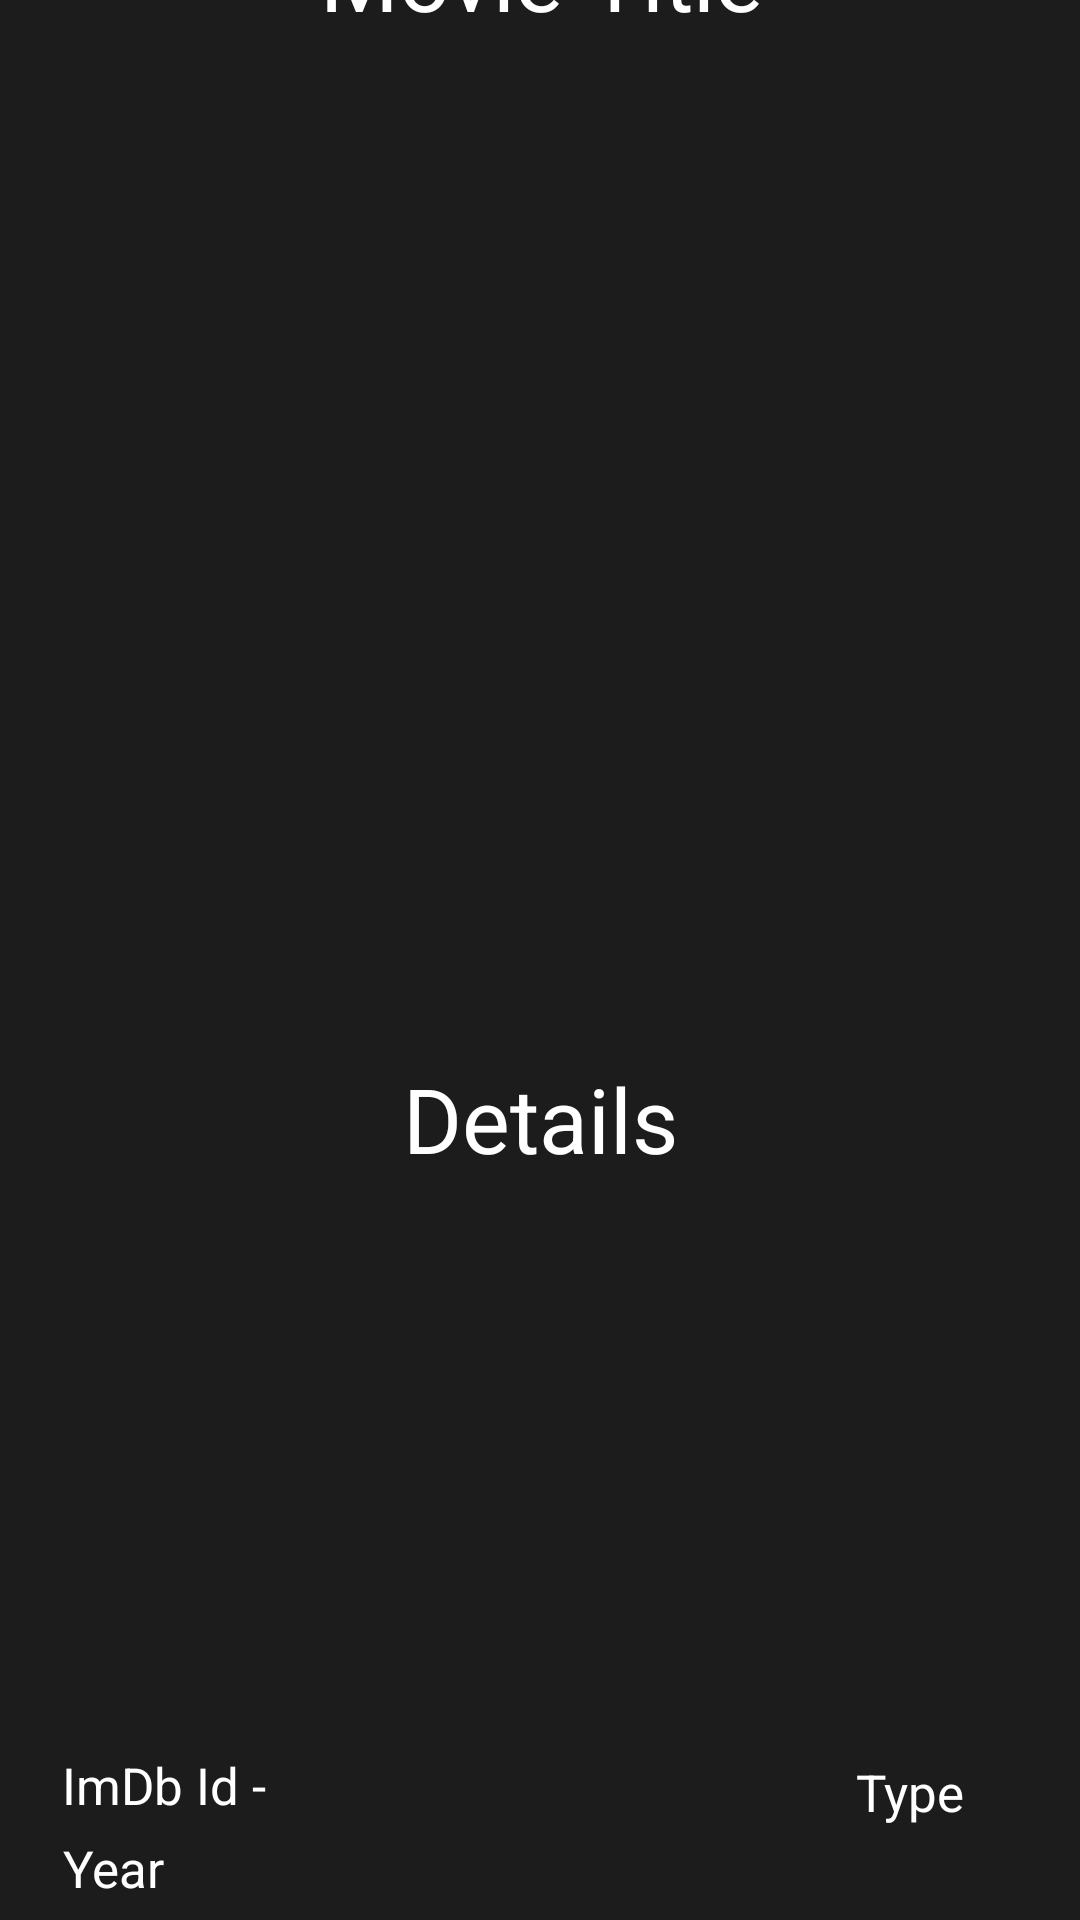

Produce the Android XML layout that renders to this screen, including the resource entries it uses.
<!-- AndroidManifest.xml: application theme Theme.Assignment2OMDB -->
<!-- res/layout/movie_details_layout.xml -->
<?xml version="1.0" encoding="utf-8"?>
<androidx.constraintlayout.widget.ConstraintLayout xmlns:android="http://schemas.android.com/apk/res/android"
    xmlns:app="http://schemas.android.com/apk/res-auto"
    xmlns:tools="http://schemas.android.com/tools"
    android:layout_width="match_parent"
    android:background="#1c1c1c"
    android:layout_height="match_parent">

    <androidx.constraintlayout.widget.ConstraintLayout
        android:layout_width="409dp"
        android:layout_height="729dp"
        app:layout_constraintBottom_toBottomOf="parent"
        app:layout_constraintEnd_toEndOf="parent"
        app:layout_constraintStart_toStartOf="parent"
        app:layout_constraintTop_toTopOf="parent">

        <ImageView
            android:id="@+id/movie_image"
            android:layout_width="330dp"
            android:layout_height="302dp"
            app:layout_constraintBottom_toBottomOf="parent"
            app:layout_constraintEnd_toEndOf="parent"
            app:layout_constraintHorizontal_bias="0.569"
            app:layout_constraintStart_toStartOf="parent"
            app:layout_constraintTop_toTopOf="parent"
            app:layout_constraintVertical_bias="0.206"
            tools:srcCompat="@tools:sample/avatars" />

        <TextView
            android:id="@+id/movie_title"
            android:layout_width="402dp"
            android:layout_height="40dp"
            android:ellipsize="end"
            android:maxWidth="0dp"
            android:singleLine="true"
            android:text="Movie-Title"
            android:textAlignment="center"
            android:textColor="@color/white"
            android:textSize="30dp"
            app:layout_constraintBottom_toBottomOf="parent"
            app:layout_constraintEnd_toEndOf="parent"
            app:layout_constraintHorizontal_bias="0.498"
            app:layout_constraintStart_toStartOf="parent"
            app:layout_constraintTop_toTopOf="parent"
            app:layout_constraintVertical_bias="0.023" />

        <TextView
            android:id="@+id/movie_id"
            android:layout_width="wrap_content"
            android:layout_height="wrap_content"
            android:layout_marginTop="16dp"
            android:text="ImDb Id - "
            android:textColor="@color/white"
            android:textSize="17dp"
            app:layout_constraintEnd_toEndOf="parent"
            app:layout_constraintHorizontal_bias="0.133"
            app:layout_constraintStart_toStartOf="parent"
            app:layout_constraintTop_toBottomOf="@+id/textView3" />

        <TextView
            android:id="@+id/movie_year"
            android:layout_width="wrap_content"
            android:layout_height="wrap_content"
            android:text="Year"
            android:textColor="@color/white"
            android:textSize="17dp"
            app:layout_constraintBottom_toBottomOf="parent"
            app:layout_constraintEnd_toEndOf="parent"
            app:layout_constraintHorizontal_bias="0.12"
            app:layout_constraintStart_toStartOf="parent"
            app:layout_constraintTop_toBottomOf="@+id/movie_id"
            app:layout_constraintVertical_bias="0.089" />

        <TextView
            android:id="@+id/movie_type"
            android:layout_width="wrap_content"
            android:layout_height="wrap_content"
            android:text="Type"
            android:textColor="@color/white"
            android:textSize="17dp"
            app:layout_constraintBottom_toBottomOf="parent"
            app:layout_constraintEnd_toEndOf="parent"
            app:layout_constraintHorizontal_bias="0.83"
            app:layout_constraintStart_toStartOf="parent"
            app:layout_constraintTop_toBottomOf="@+id/movie_image"
            app:layout_constraintVertical_bias="0.759" />

        <Button
            android:id="@+id/back_button"
            android:layout_width="wrap_content"
            android:layout_height="wrap_content"
            android:text="Back"
            app:layout_constraintBottom_toBottomOf="parent"
            app:layout_constraintEnd_toEndOf="parent"
            app:layout_constraintHorizontal_bias="0.872"
            app:layout_constraintStart_toStartOf="parent"
            app:layout_constraintTop_toBottomOf="@+id/movie_type"
            app:layout_constraintVertical_bias="1.0" />

        <TextView
            android:id="@+id/textView2"
            android:layout_width="152dp"
            android:layout_height="34dp"
            android:text="Details"
            android:textAlignment="center"
            android:textColor="@color/white"
            android:textSize="30dp"
            app:layout_constraintBottom_toBottomOf="parent"
            app:layout_constraintEnd_toEndOf="parent"
            app:layout_constraintHorizontal_bias="0.498"
            app:layout_constraintStart_toStartOf="parent"
            app:layout_constraintTop_toBottomOf="@+id/movie_image"
            app:layout_constraintVertical_bias="0.022" />

        <TextView
            android:id="@+id/textView3"
            android:layout_width="380dp"
            android:layout_height="167dp"
            android:text=""
            android:textColor="@color/white"
            app:layout_constraintBottom_toBottomOf="parent"
            app:layout_constraintEnd_toEndOf="parent"
            app:layout_constraintHorizontal_bias="0.551"
            app:layout_constraintStart_toStartOf="parent"
            app:layout_constraintTop_toTopOf="parent"
            app:layout_constraintVertical_bias="0.791" />
    </androidx.constraintlayout.widget.ConstraintLayout>
</androidx.constraintlayout.widget.ConstraintLayout>
<!-- resources referenced by this layout -->
<resources>
  <style name="Theme.Assignment2OMDB" parent="Base.Theme.Assignment2OMDB" />
  <style name="Base.Theme.Assignment2OMDB" parent="Theme.Material3.DayNight.NoActionBar">
          
          
      </style>
  <!-- not gathered from this repository: default colours our renderer supplied (Android Studio template values) -->
  <color name="white">#FFFFFFFF</color>
</resources>
